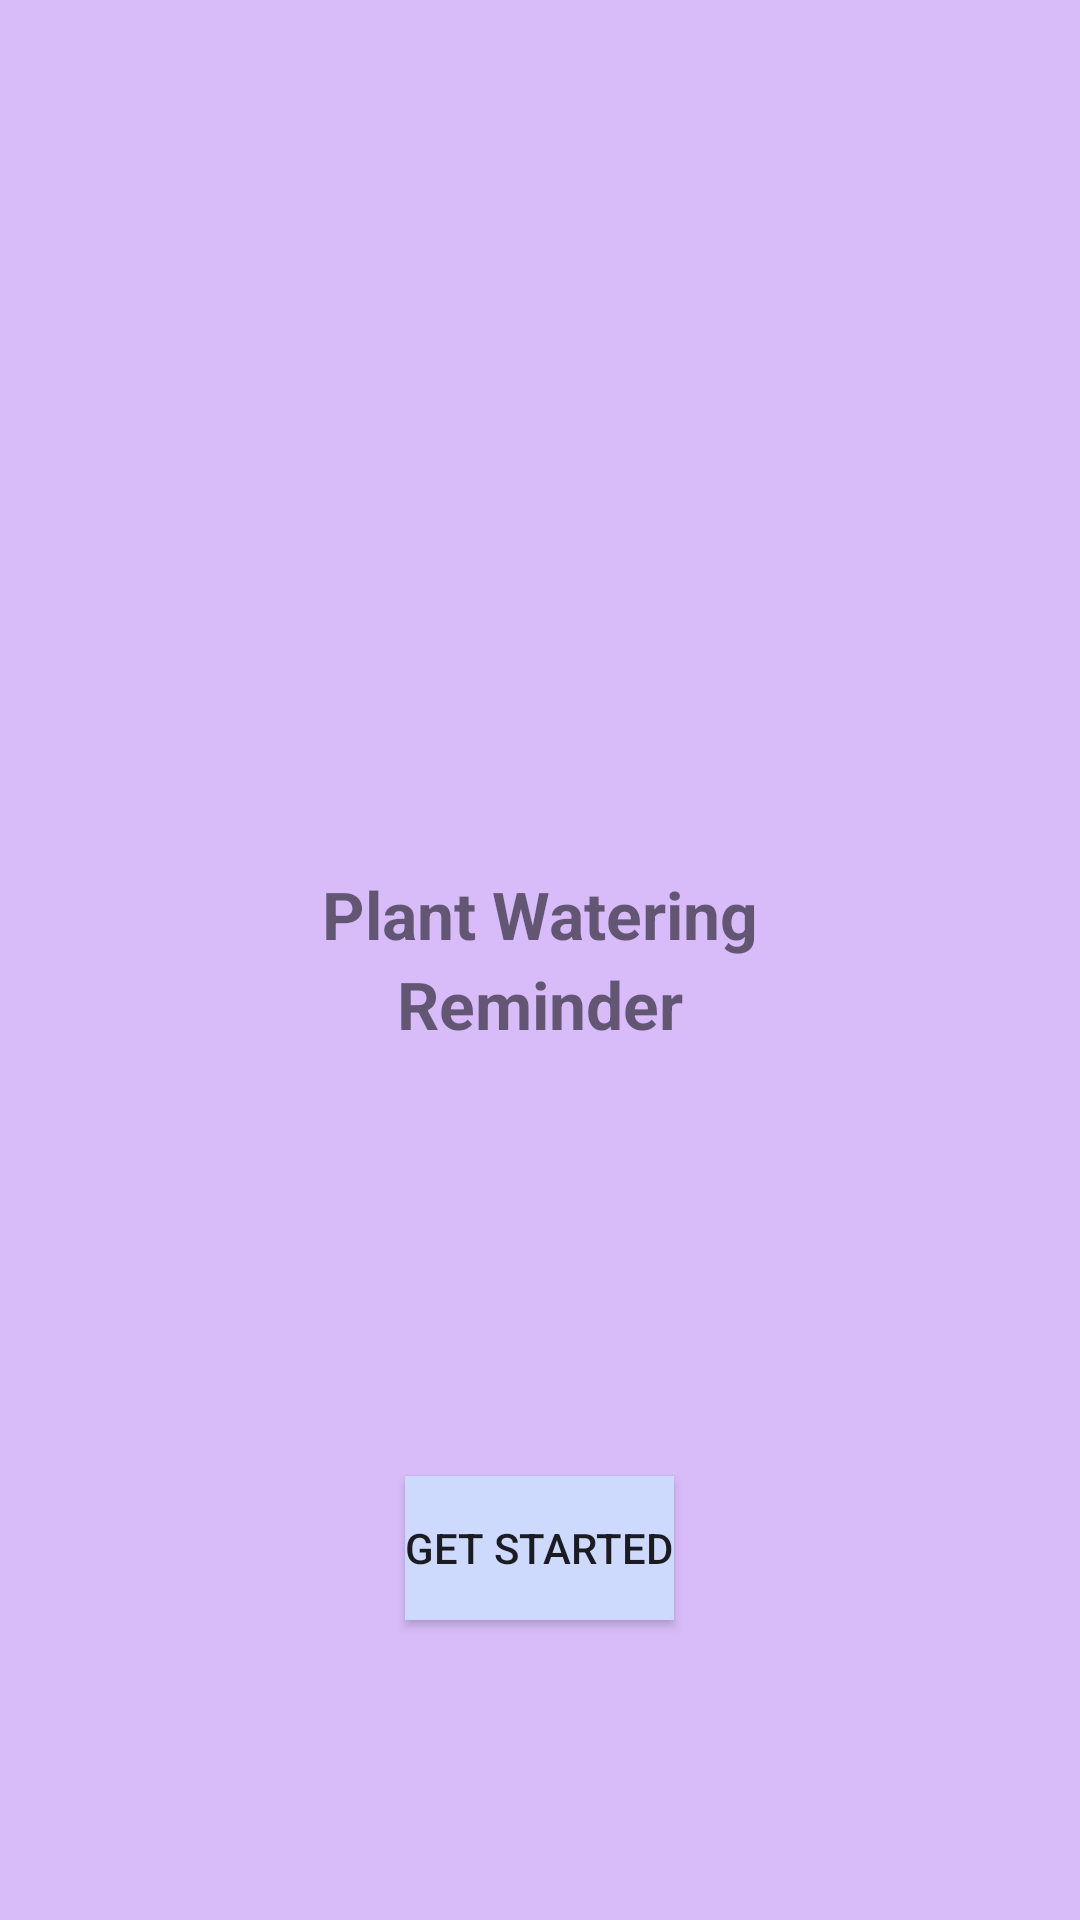

Produce the Android XML layout that renders to this screen, including the resource entries it uses.
<!-- AndroidManifest.xml: application theme Theme.Gipolanfinalprojectpwr -->
<!-- res/layout/opening_screen.xml -->
<?xml version="1.0" encoding="utf-8"?>
<RelativeLayout xmlns:android="http://schemas.android.com/apk/res/android"
    xmlns:tools="http://schemas.android.com/tools"
    android:layout_width="match_parent"
    android:layout_height="match_parent"
    android:background="#D8BCF9"
    tools:context=".OpeningActivity">

    <TextView
        android:id="@+id/tvTitle"
        android:layout_width="wrap_content"
        android:layout_height="wrap_content"
        android:text="Plant Watering"
        android:textSize="22sp"
        android:textStyle="bold"
        android:layout_centerHorizontal="true"
        android:layout_marginTop="290dp"/>

    <TextView
        android:id="@+id/tvTitle1"
        android:layout_width="wrap_content"
        android:layout_height="wrap_content"
        android:text="Reminder"
        android:textSize="22sp"
        android:textStyle="bold"
        android:layout_centerHorizontal="true"
        android:layout_marginTop="320dp"/>

    <Button
        android:id="@+id/btnNavigate"
        android:layout_width="wrap_content"
        android:layout_height="wrap_content"
        android:text="Get Started"
        android:layout_centerHorizontal="true"
        android:layout_alignParentBottom="true"
        android:layout_marginBottom="100dp"
        android:background="#CDDAFE"/>

</RelativeLayout>
<!-- resources referenced by this layout -->
<resources>
  <style name="Theme.Gipolanfinalprojectpwr" parent="Theme.MaterialComponents.DayNight.DarkActionBar">
          
          <item name="colorPrimary">@color/purple_500</item>
          <item name="colorPrimaryVariant">@color/purple_700</item>
          <item name="colorOnPrimary">@color/white</item>
          
          <item name="colorSecondary">@color/teal_200</item>
          <item name="colorSecondaryVariant">@color/teal_700</item>
          <item name="colorOnSecondary">@color/black</item>
          
          <item name="android:statusBarColor">#D8BCF9</item>
          
      </style>
  <!-- not gathered from this repository: default colours our renderer supplied (Android Studio template values) -->
  <color name="purple_500">#FF6200EE</color>
  <color name="purple_700">#FF3700B3</color>
  <color name="teal_200">#FF03DAC5</color>
  <color name="teal_700">#FF018786</color>
  <color name="black">#FF000000</color>
  <color name="white">#FFFFFFFF</color>
</resources>
